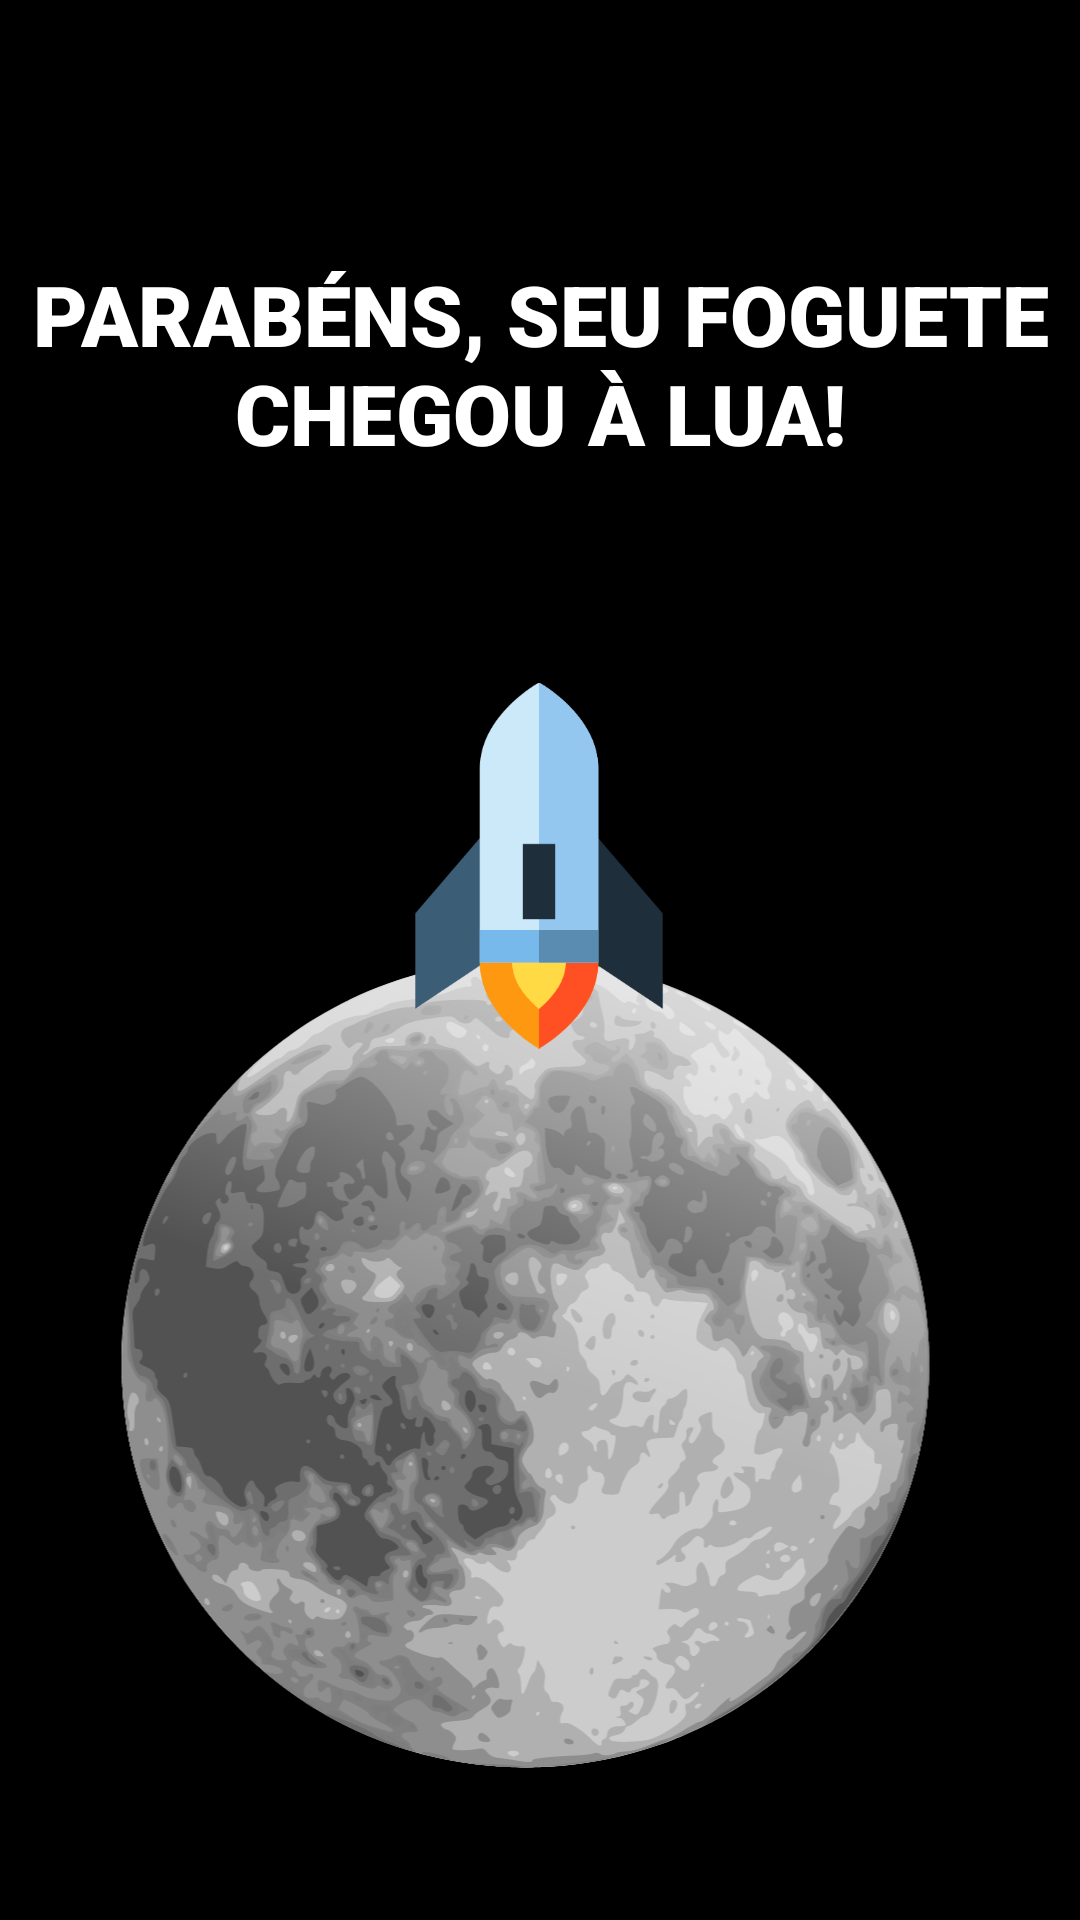

Reconstruct the res/layout file that produces this screen, plus the resources it refers to.
<!-- AndroidManifest.xml: application theme Theme.ForWhat -->
<!-- res/layout/activity_lancou.xml -->
<?xml version="1.0" encoding="utf-8"?>
<androidx.constraintlayout.widget.ConstraintLayout xmlns:android="http://schemas.android.com/apk/res/android"
    xmlns:app="http://schemas.android.com/apk/res-auto"
    xmlns:tools="http://schemas.android.com/tools"
    android:layout_width="match_parent"
    android:layout_height="match_parent"
    android:background="@color/black"
    tools:context=".Lancou">

    <Button
        android:id="@+id/btnVoltar3"
        android:layout_width="wrap_content"
        android:layout_height="wrap_content"

        android:layout_marginTop="30dp"
        android:layout_marginBottom="40dp"
        android:background="@color/black"
        android:text="@string/voltar"
        app:layout_constraintBottom_toBottomOf="parent"
        app:layout_constraintEnd_toEndOf="parent"
        app:layout_constraintStart_toStartOf="parent"
        app:layout_constraintTop_toBottomOf="@+id/imgMoon2" />

    <TextView
        android:layout_width="wrap_content"
        android:layout_height="wrap_content"
        android:layout_marginTop="48dp"
        android:fontFamily="sans-serif-black"
        android:text="@string/parab_ns_seu_foguete_chegou_lua"
        android:textAlignment="center"
        android:textColor="@color/white"
        android:textSize="28sp"
        app:layout_constraintBottom_toTopOf="@+id/imgNave4"
        app:layout_constraintEnd_toEndOf="parent"
        app:layout_constraintHorizontal_bias="0.0"
        app:layout_constraintStart_toStartOf="parent"
        app:layout_constraintTop_toTopOf="parent"
        app:layout_constraintVertical_bias="0.516" />

    <ImageView
        android:id="@+id/imgMoon2"
        android:layout_width="416dp"
        android:layout_height="317dp"
        android:layout_marginTop="296dp"
        android:contentDescription="@string/imgmoon"
        app:layout_constraintEnd_toEndOf="parent"
        app:layout_constraintHorizontal_bias="0.6"
        app:layout_constraintStart_toStartOf="parent"
        app:layout_constraintTop_toTopOf="parent"
        app:srcCompat="@drawable/ic_weather_icon___full_moon"
        tools:ignore="ImageContrastCheck" />

    <ImageView
        android:id="@+id/imgNave4"
        android:layout_width="122dp"
        android:layout_height="193dp"
        android:layout_marginTop="192dp"
        android:contentDescription="@string/imgnave"
        app:layout_constraintEnd_toEndOf="parent"
        app:layout_constraintHorizontal_bias="0.498"
        app:layout_constraintStart_toStartOf="parent"
        app:layout_constraintTop_toTopOf="parent"
        app:srcCompat="@drawable/ic_spacecraft_svg"
        tools:ignore="ImageContrastCheck" />


</androidx.constraintlayout.widget.ConstraintLayout>
<!-- resources referenced by this layout -->
<resources>
  <color name="black">#FF000000</color>
  <color name="white">#FFFFFFFF</color>
  <!-- drawable ic_spacecraft_svg (drawable) -->
  <vector xmlns:android="http://schemas.android.com/apk/res/android"
      android:width="512dp"
      android:height="512dp"
      android:viewportWidth="512"
      android:viewportHeight="512">
    <path
        android:pathData="M225.94,85.83l70.5,282.01l132.74,88.49l0,-133.39z"
        android:fillColor="#1E2E3B"/>
    <path
        android:pathData="M82.82,322.94l0,133.39l132.74,-88.49l70.5,-282.01z"
        android:fillColor="#3C5D76"/>
    <path
        android:pathData="M256,421.65m-60.24,0a60.24,60.24 0,1 1,120.47 0a60.24,60.24 0,1 1,-120.47 0"
        android:fillColor="#FFDA44"/>
    <path
        android:pathData="M293.65,391.53c0,18.3 -9,36.83 -26.75,55.08c-3.66,3.76 -7.36,7.16 -10.9,10.16c-3.53,-3 -7.24,-6.4 -10.9,-10.16c-17.75,-18.25 -26.75,-36.78 -26.75,-55.08H293.65M256,346.35l-82.82,45.18C173.18,466.82 256,512 256,512s82.82,-45.18 82.82,-120.47L256,346.35z"
        android:fillColor="#FF9811"/>
    <path
        android:pathData="M256,346.35v45.18h37.65c0,18.3 -9,36.83 -26.75,55.08c-3.66,3.76 -7.36,7.16 -10.9,10.16V512c0,0 82.82,-45.18 82.82,-120.47L256,346.35z"
        android:fillColor="#FF5023"/>
    <path
        android:pathData="M338.82,391.53V120.47C338.82,45.18 256,0 256,0s-82.82,45.18 -82.82,120.47v271.06H338.82z"
        android:fillColor="#CCE9F9"/>
    <path
        android:pathData="M338.82,391.53V120.47C338.82,45.18 256,0 256,0v391.53H338.82z"
        android:fillColor="#93C7EF"/>
    <path
        android:pathData="M233.41,225.88h45.18v105.41h-45.18z"
        android:fillColor="#1E2E3B"/>
    <path
        android:pathData="M173.18,346.35h165.65v45.18h-165.65z"
        android:fillColor="#78B9EB"/>
    <path
        android:pathData="M256,346.35h82.82v45.18h-82.82z"
        android:fillColor="#5A8BB0"/>
  </vector>
  <!-- drawable ic_weather_icon___full_moon: vector/xml drawable (drawable, 193640 chars, omitted) -->
  <string name="imgmoon">imgMoon</string>
  <string name="imgnave">imgNave</string>
  <string name="parab_ns_seu_foguete_chegou_lua">PARABÉNS, SEU FOGUETE CHEGOU À LUA!</string>
  <string name="voltar">Voltar</string>
  <style name="Theme.ForWhat" parent="Theme.MaterialComponents.DayNight.DarkActionBar">
          
          <item name="colorPrimary">@color/purple_500</item>
          <item name="colorPrimaryVariant">@color/purple_700</item>
          <item name="colorOnPrimary">@color/white</item>
          
          <item name="colorSecondary">@color/teal_200</item>
          <item name="colorSecondaryVariant">@color/teal_700</item>
          <item name="colorOnSecondary">@color/black</item>
          
          <item name="android:statusBarColor" tools:targetApi="l">?attr/colorPrimaryVariant</item>
          
      </style>
  <color name="purple_500">#81b9e3</color>
  <color name="purple_700">#81b9e3</color>
  <color name="teal_200">#FF03DAC5</color>
  <color name="teal_700">#FF018786</color>
</resources>
